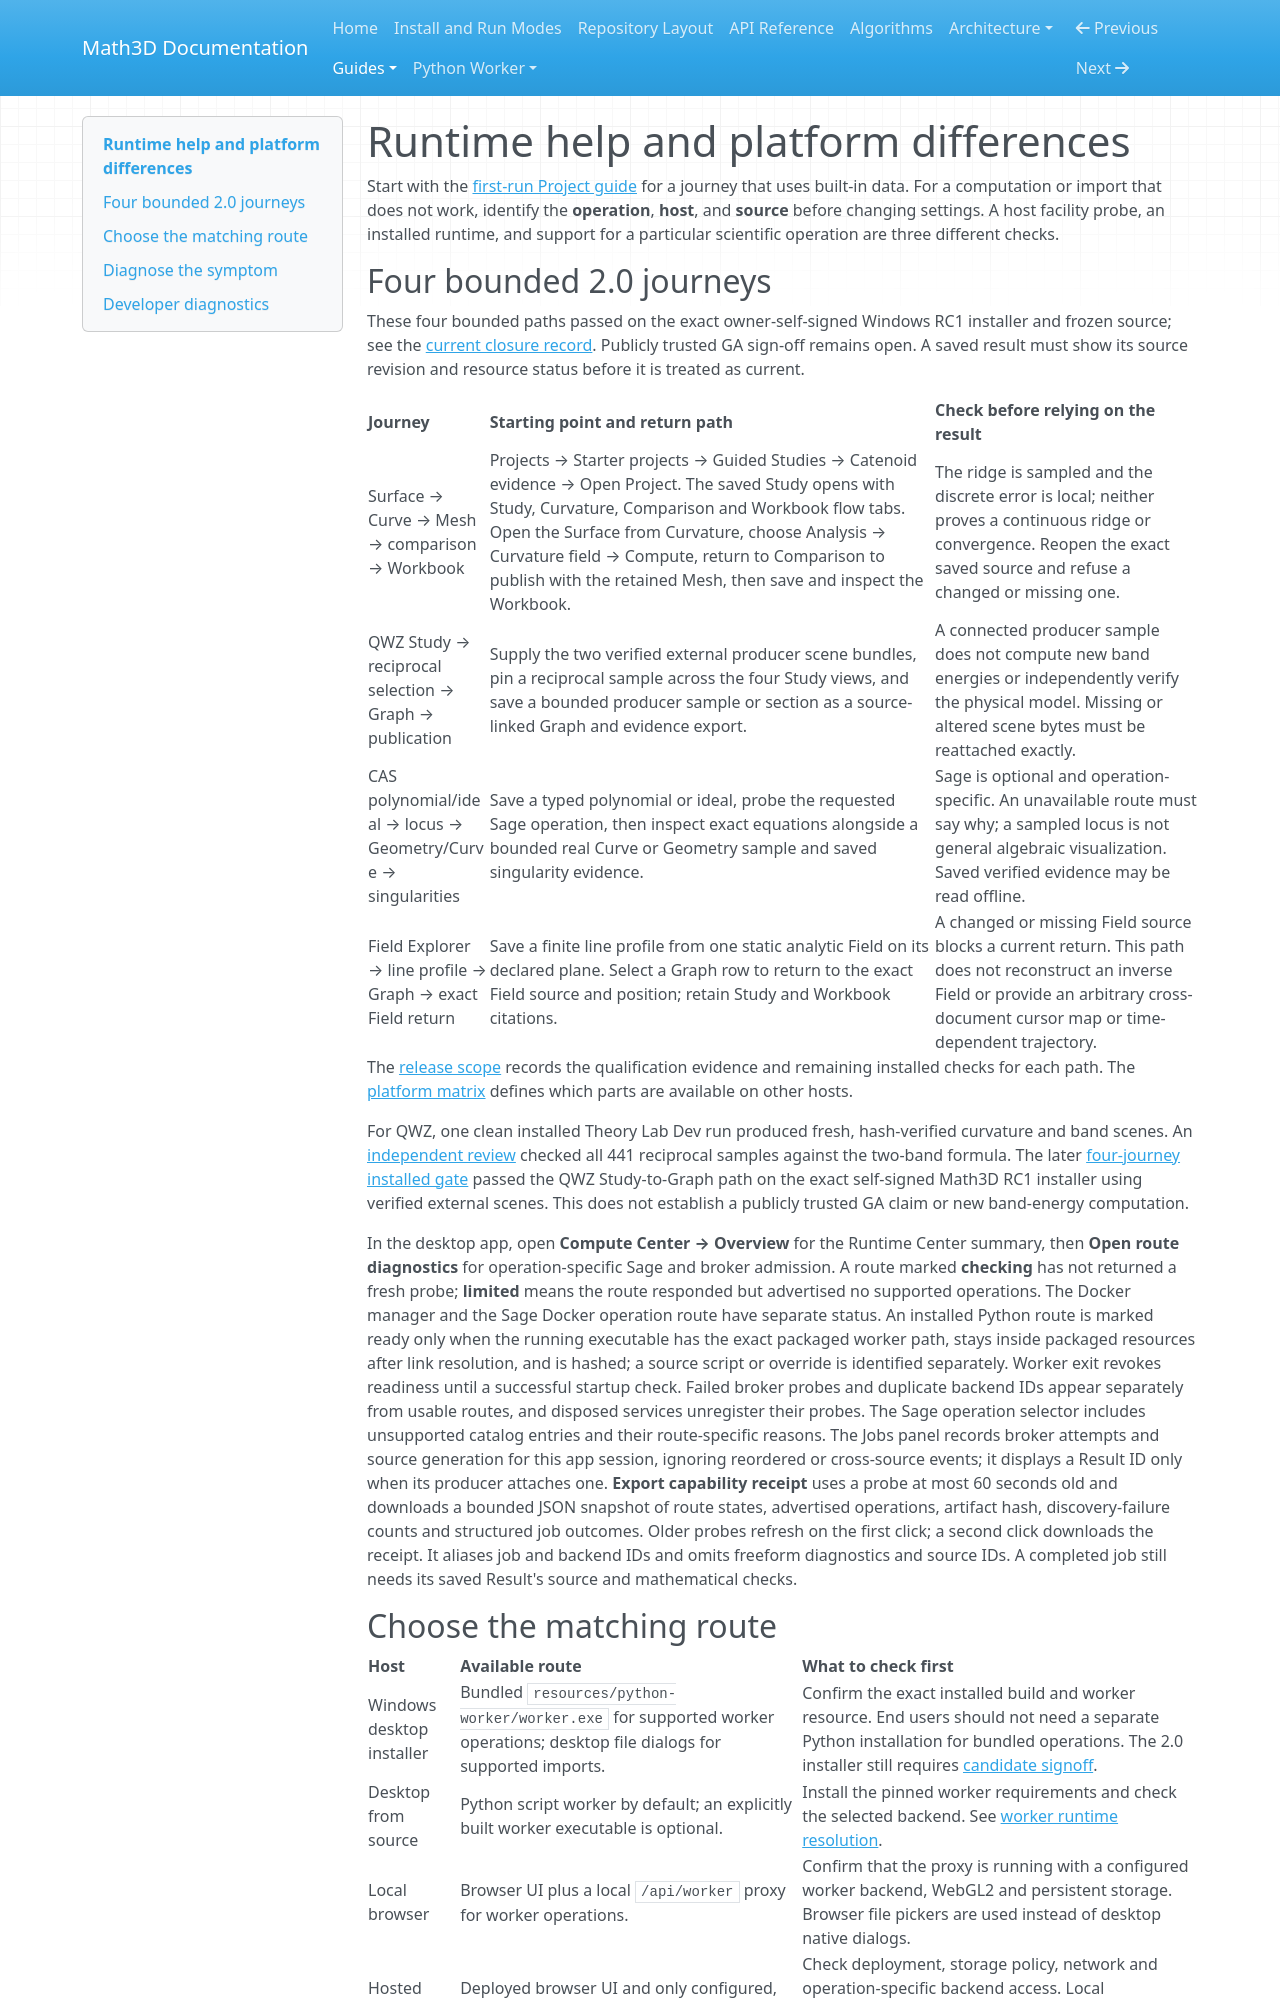

repository: expert10000/Math3D · page: releases/2.0.0/RUNTIME_AND_PLATFORMS/index.html · generator: mkdocs

# Runtime help and platform differences

Start with the [first-run Project guide](FIRST_RUN_PROJECT_STUDY.md) for a journey that uses built-in data. For a computation or import that does not work, identify the **operation**, **host**, and **source** before changing settings. A host facility probe, an installed runtime, and support for a particular scientific operation are three different checks.

## Four bounded 2.0 journeys

These four bounded paths passed on the exact owner-self-signed Windows RC1 installer and frozen source; see the [current closure record](RELEASE_CLOSURE_TODO.md). Publicly trusted GA sign-off remains open. A saved result must show its source revision and resource status before it is treated as current.

| Journey | Starting point and return path | Check before relying on the result |
| --- | --- | --- |
| Surface → Curve → Mesh → comparison → Workbook | Projects → Starter projects → Guided Studies → Catenoid evidence → Open Project. The saved Study opens with Study, Curvature, Comparison and Workbook flow tabs. Open the Surface from Curvature, choose Analysis → Curvature field → Compute, return to Comparison to publish with the retained Mesh, then save and inspect the Workbook. | The ridge is sampled and the discrete error is local; neither proves a continuous ridge or convergence. Reopen the exact saved source and refuse a changed or missing one. |
| QWZ Study → reciprocal selection → Graph → publication | Supply the two verified external producer scene bundles, pin a reciprocal sample across the four Study views, and save a bounded producer sample or section as a source-linked Graph and evidence export. | A connected producer sample does not compute new band energies or independently verify the physical model. Missing or altered scene bytes must be reattached exactly. |
| CAS polynomial/ideal → locus → Geometry/Curve → singularities | Save a typed polynomial or ideal, probe the requested Sage operation, then inspect exact equations alongside a bounded real Curve or Geometry sample and saved singularity evidence. | Sage is optional and operation-specific. An unavailable route must say why; a sampled locus is not general algebraic visualization. Saved verified evidence may be read offline. |
| Field Explorer → line profile → Graph → exact Field return | Save a finite line profile from one static analytic Field on its declared plane. Select a Graph row to return to the exact Field source and position; retain Study and Workbook citations. | A changed or missing Field source blocks a current return. This path does not reconstruct an inverse Field or provide an arbitrary cross-document cursor map or time-dependent trajectory. |

The [release scope](RELEASE_SCOPE.md#four-required-20-journeys) records the qualification evidence and remaining installed checks for each path. The [platform matrix](PLATFORM_CAPABILITIES.md) defines which parts are available on other hosts.

For QWZ, one clean installed Theory Lab Dev run produced fresh, hash-verified curvature and band scenes. An [independent review](QI40_FRESH_INSTALLED_PAIR_REVIEW.md) checked all 441 reciprocal samples against the two-band formula. The later [four-journey installed gate](FOUR_JOURNEY_INSTALLED_GATE.md) passed the QWZ Study-to-Graph path on the exact self-signed Math3D RC1 installer using verified external scenes. This does not establish a publicly trusted GA claim or new band-energy computation.

In the desktop app, open **Compute Center → Overview** for the Runtime Center summary, then **Open route diagnostics** for operation-specific Sage and broker admission. A route marked **checking** has not returned a fresh probe; **limited** means the route responded but advertised no supported operations. The Docker manager and the Sage Docker operation route have separate status. An installed Python route is marked ready only when the running executable has the exact packaged worker path, stays inside packaged resources after link resolution, and is hashed; a source script or override is identified separately. Worker exit revokes readiness until a successful startup check. Failed broker probes and duplicate backend IDs appear separately from usable routes, and disposed services unregister their probes. The Sage operation selector includes unsupported catalog entries and their route-specific reasons. The Jobs panel records broker attempts and source generation for this app session, ignoring reordered or cross-source events; it displays a Result ID only when its producer attaches one. **Export capability receipt** uses a probe at most 60 seconds old and downloads a bounded JSON snapshot of route states, advertised operations, artifact hash, discovery-failure counts and structured job outcomes. Older probes refresh on the first click; a second click downloads the receipt. It aliases job and backend IDs and omits freeform diagnostics and source IDs. A completed job still needs its saved Result's source and mathematical checks.
